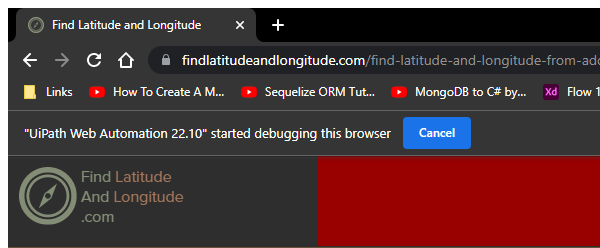
Task: Find address and location from a given UK postcode
Workflow: Main

Step 1: Attach Browser 'chrome.exe Find' in window 'Find Latitude and Longitude' (chrome.exe)

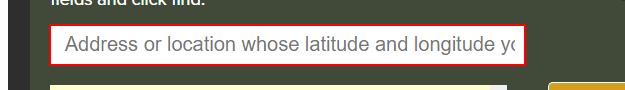
Step 2: type [currentItem] into the text box

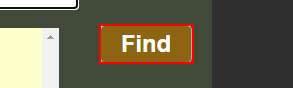
Step 3: click on the text box

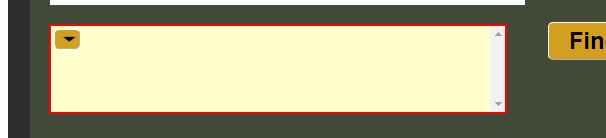
Step 4: get-text from the element 'search_results'

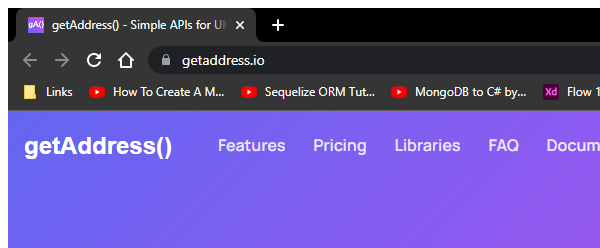
Step 5: Attach Browser 'chrome.exe getAddress()' in window 'getAddress() - Simple APIs for UK Addresses' (chrome.exe)

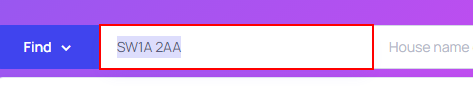
Step 6: type "[CurrentRow("Postcode").ToString]" into the text box 'postcode-textbox'

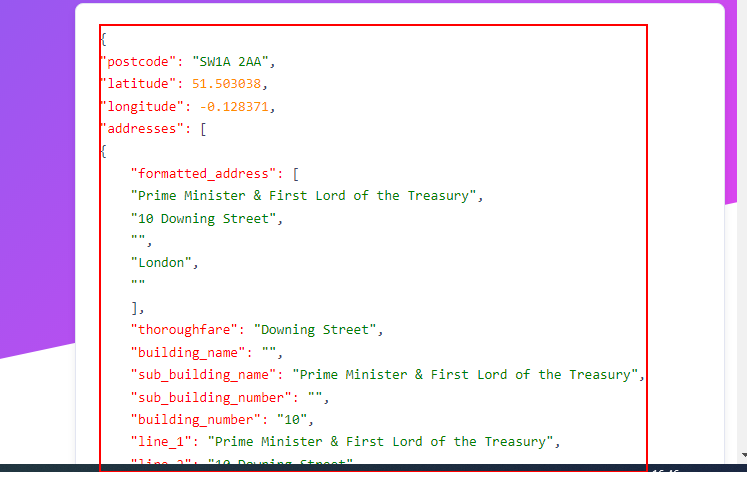
Step 7: get-text from the code 'json-viewer'

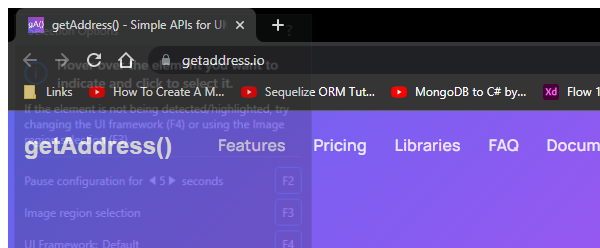
Step 8: Close Window 'chrome.exe getAddress()' in window 'getAddress() - Simple APIs for UK Addresses' (chrome.exe)